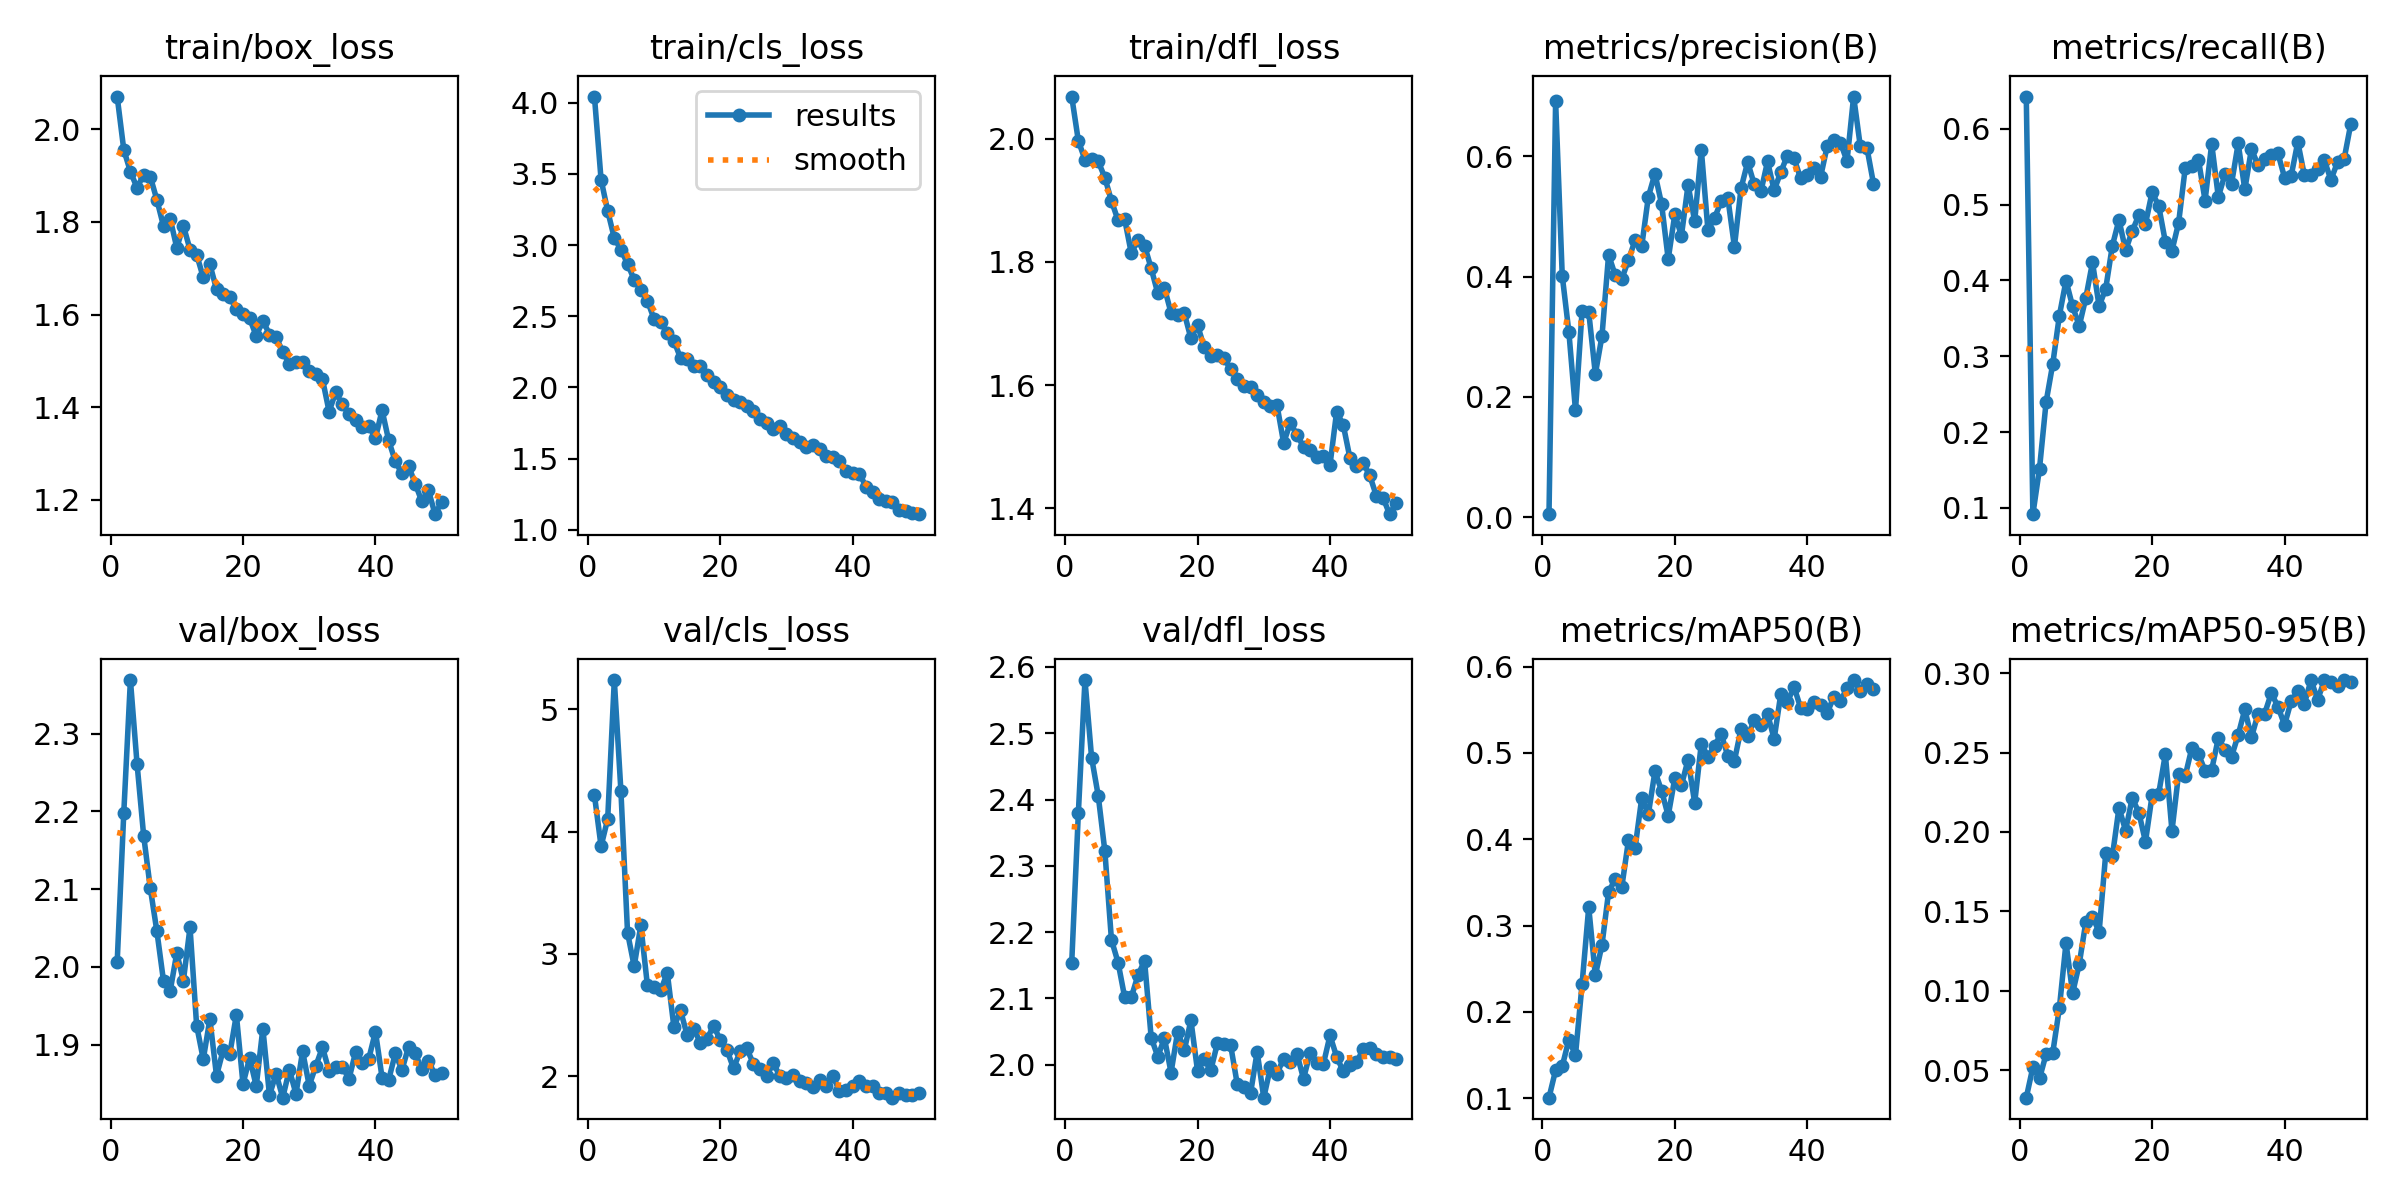

The data file committed next to this chart (first rows):
epoch, time, train/box_loss, train/cls_loss, train/dfl_loss, metrics/precision(B), metrics/recall(B), metrics/mAP50(B), metrics/mAP50-95(B), val/box_loss, val/cls_loss, val/dfl_loss, lr/pg0, lr/pg1, lr/pg2
1, 113.1, 2.071, 4.042, 2.069, 0.00479, 0.6424, 0.1005, 0.03265, 2.006, 4.298, 2.154, 0.0002961, 0.0002961, 0.0002961
2, 223.3, 1.956, 3.459, 1.997, 0.6911, 0.09183, 0.1325, 0.0519, 2.198, 3.88, 2.379, 0.0005873, 0.0005873, 0.0005873
3, 333.5, 1.909, 3.239, 1.966, 0.4014, 0.152, 0.137, 0.04473, 2.369, 4.103, 2.58, 0.0008664, 0.0008664, 0.0008664
4, 443.5, 1.874, 3.049, 1.967, 0.3079, 0.24, 0.1676, 0.06018, 2.261, 5.238, 2.463, 0.000855, 0.000855, 0.000855
5, 553.1, 1.902, 2.966, 1.964, 0.1774, 0.2899, 0.1498, 0.0609, 2.169, 4.328, 2.406, 0.000837, 0.000837, 0.000837
6, 2102, 1.898, 2.868, 1.937, 0.3434, 0.3537, 0.2326, 0.08919, 2.101, 3.173, 2.323, 0.000819, 0.000819, 0.000819
7, 2211, 1.848, 2.756, 1.899, 0.3411, 0.3997, 0.3212, 0.1301, 2.046, 2.899, 2.188, 0.000801, 0.000801, 0.000801
8, 2321, 1.791, 2.686, 1.867, 0.2379, 0.3657, 0.2422, 0.09857, 1.982, 3.233, 2.154, 0.000783, 0.000783, 0.000783
9, 2431, 1.808, 2.609, 1.869, 0.301, 0.3399, 0.2775, 0.1169, 1.969, 2.743, 2.101, 0.000765, 0.000765, 0.000765
10, 2542, 1.744, 2.481, 1.814, 0.436, 0.3773, 0.3389, 0.1434, 2.018, 2.733, 2.102, 0.000747, 0.000747, 0.000747
11, 2652, 1.792, 2.459, 1.836, 0.4022, 0.4238, 0.3538, 0.1467, 1.982, 2.702, 2.135, 0.000729, 0.000729, 0.000729
12, 2761, 1.74, 2.38, 1.827, 0.3964, 0.3659, 0.3449, 0.137, 2.051, 2.846, 2.157, 0.000711, 0.000711, 0.000711
13, 2872, 1.73, 2.327, 1.79, 0.4274, 0.3893, 0.3986, 0.1865, 1.925, 2.403, 2.041, 0.000693, 0.000693, 0.000693
14, 4858, 1.68, 2.207, 1.749, 0.4603, 0.4457, 0.39, 0.1846, 1.881, 2.538, 2.012, 0.000675, 0.000675, 0.000675
15, 4970, 1.709, 2.201, 1.758, 0.4502, 0.4798, 0.4474, 0.2152, 1.933, 2.337, 2.04, 0.000657, 0.000657, 0.000657
16, 5084, 1.655, 2.153, 1.717, 0.5324, 0.4396, 0.4291, 0.2008, 1.86, 2.386, 1.988, 0.000639, 0.000639, 0.000639
17, 5250, 1.645, 2.153, 1.714, 0.5711, 0.4651, 0.4785, 0.2214, 1.893, 2.275, 2.05, 0.000621, 0.000621, 0.000621
18, 5439, 1.637, 2.091, 1.717, 0.5207, 0.4859, 0.4562, 0.2122, 1.888, 2.306, 2.022, 0.000603, 0.000603, 0.000603
19, 5622, 1.612, 2.04, 1.676, 0.4289, 0.4745, 0.4272, 0.1938, 1.938, 2.414, 2.067, 0.000585, 0.000585, 0.000585
20, 5812, 1.601, 2, 1.698, 0.5032, 0.5162, 0.4708, 0.223, 1.849, 2.295, 1.99, 0.000567, 0.000567, 0.000567
21, 5999, 1.592, 1.946, 1.661, 0.4681, 0.498, 0.4626, 0.2242, 1.883, 2.218, 2.008, 0.000549, 0.000549, 0.000549
22, 6190, 1.554, 1.912, 1.647, 0.5524, 0.4509, 0.4921, 0.2489, 1.847, 2.066, 1.991, 0.000531, 0.000531, 0.000531
23, 6364, 1.587, 1.898, 1.649, 0.4919, 0.4392, 0.4421, 0.2006, 1.921, 2.203, 2.032, 0.000513, 0.000513, 0.000513
24, 6553, 1.557, 1.87, 1.644, 0.611, 0.4757, 0.5108, 0.2366, 1.835, 2.229, 2.031, 0.000495, 0.000495, 0.000495
25, 6737, 1.552, 1.834, 1.626, 0.4771, 0.548, 0.4957, 0.2353, 1.863, 2.102, 2.029, 0.000477, 0.000477, 0.000477
26, 6916, 1.519, 1.78, 1.61, 0.4973, 0.5508, 0.5084, 0.2529, 1.832, 2.058, 1.97, 0.000459, 0.000459, 0.000459
27, 7094, 1.494, 1.752, 1.598, 0.5253, 0.559, 0.5221, 0.2489, 1.868, 2.003, 1.967, 0.000441, 0.000441, 0.000441
28, 7273, 1.498, 1.708, 1.596, 0.531, 0.5053, 0.4965, 0.2386, 1.837, 2.11, 1.957, 0.000423, 0.000423, 0.000423
29, 7454, 1.497, 1.73, 1.585, 0.4496, 0.58, 0.491, 0.2392, 1.892, 2.001, 2.019, 0.0004051, 0.0004051, 0.0004051
30, 7631, 1.478, 1.676, 1.572, 0.5468, 0.5099, 0.5278, 0.2591, 1.847, 1.988, 1.95, 0.0003871, 0.0003871, 0.0003871
31, 7808, 1.471, 1.648, 1.566, 0.5902, 0.5397, 0.5195, 0.2519, 1.873, 2.008, 1.996, 0.0003691, 0.0003691, 0.0003691
32, 7994, 1.461, 1.617, 1.567, 0.5532, 0.5276, 0.538, 0.2475, 1.897, 1.966, 1.986, 0.0003511, 0.0003511, 0.0003511
33, 8172, 1.391, 1.579, 1.506, 0.5415, 0.5806, 0.5321, 0.2611, 1.866, 1.944, 2.009, 0.0003331, 0.0003331, 0.0003331
34, 8351, 1.432, 1.599, 1.538, 0.5914, 0.5199, 0.5452, 0.2772, 1.871, 1.91, 2.004, 0.0003151, 0.0003151, 0.0003151
35, 8530, 1.406, 1.565, 1.519, 0.5434, 0.5732, 0.5162, 0.2595, 1.872, 1.968, 2.017, 0.0002971, 0.0002971, 0.0002971
36, 8707, 1.385, 1.518, 1.5, 0.5737, 0.5518, 0.5683, 0.2745, 1.856, 1.919, 1.979, 0.0002791, 0.0002791, 0.0002791
37, 8884, 1.373, 1.514, 1.494, 0.6012, 0.56, 0.559, 0.2746, 1.89, 2.004, 2.018, 0.0002611, 0.0002611, 0.0002611
38, 9059, 1.358, 1.483, 1.482, 0.5965, 0.5647, 0.5765, 0.2874, 1.876, 1.882, 2.003, 0.0002431, 0.0002431, 0.0002431
39, 9241, 1.36, 1.411, 1.485, 0.5633, 0.5676, 0.5522, 0.279, 1.882, 1.888, 2.001, 0.0002251, 0.0002251, 0.0002251
40, 9421, 1.333, 1.402, 1.47, 0.5683, 0.5356, 0.5504, 0.2674, 1.917, 1.922, 2.044, 0.0002071, 0.0002071, 0.0002071
41, 9595, 1.394, 1.396, 1.557, 0.5813, 0.5379, 0.5594, 0.2824, 1.858, 1.961, 2.012, 0.0001891, 0.0001891, 0.0001891
42, 9771, 1.328, 1.304, 1.535, 0.5652, 0.5824, 0.5559, 0.2886, 1.855, 1.919, 1.99, 0.0001711, 0.0001711, 0.0001711
43, 9950, 1.283, 1.268, 1.482, 0.6164, 0.5383, 0.5461, 0.2809, 1.889, 1.917, 2, 0.0001531, 0.0001531, 0.0001531
44, 10124, 1.257, 1.216, 1.469, 0.6271, 0.5387, 0.565, 0.2957, 1.867, 1.864, 2.003, 0.0001351, 0.0001351, 0.0001351
45, 10270, 1.273, 1.204, 1.474, 0.6228, 0.5472, 0.5604, 0.2832, 1.897, 1.862, 2.023, 0.0001171, 0.0001171, 0.0001171
46, 10457, 1.235, 1.193, 1.453, 0.5921, 0.5588, 0.5747, 0.2954, 1.889, 1.826, 2.025, 9.9081e-05, 9.9081e-05, 9.9081e-05
47, 10644, 1.197, 1.143, 1.42, 0.6993, 0.5326, 0.5844, 0.2947, 1.869, 1.863, 2.016, 8.10828e-05, 8.10828e-05, 8.10828e-05
48, 10823, 1.221, 1.134, 1.417, 0.6171, 0.5559, 0.5713, 0.2918, 1.879, 1.846, 2.012, 6.30846e-05, 6.30846e-05, 6.30846e-05
49, 11004, 1.169, 1.118, 1.39, 0.6144, 0.5602, 0.5798, 0.2956, 1.861, 1.843, 2.012, 4.50864e-05, 4.50864e-05, 4.50864e-05
50, 11186, 1.196, 1.111, 1.409, 0.5544, 0.6062, 0.5739, 0.2944, 1.863, 1.867, 2.009, 2.70882e-05, 2.70882e-05, 2.70882e-05
